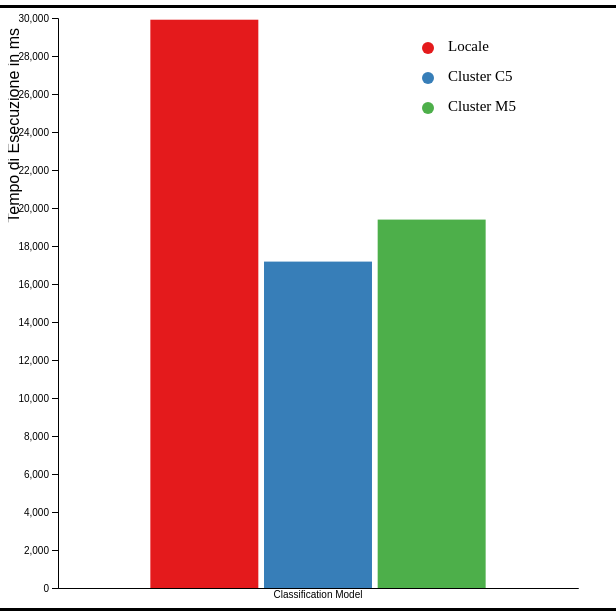
D3 v4 page, settled after 360 driven frames (6 s of simulated time); the page loaded 1 data file(s).


    
  // set the dimensions and margins of the graph
var margin = {top: 10, right: 30, bottom: 20, left: 50},
    width = 600 - margin.left - margin.right,
    height = 600 - margin.top - margin.bottom;

// append the svg object to the body of the page
var svg = d3.select("#my_dataviz")
  .append("svg")
    .attr("width", width + margin.left + margin.right)
    .attr("height", height + margin.top + margin.bottom)
    .attr("display", "block")
    .style("margin", "auto")
  .append("g")
    .attr("transform",
          "translate(" + margin.left + "," + margin.top + ")");

// Parse the Data
d3.csv("CSVs/classificationTime.csv", function(data) {

  // List of subgroups = header of the csv files = soil condition here
  var subgroups = data.columns.slice(1)

  // List of groups = species here = value of the first column called group -> I show them on the X axis
  var groups = d3.map(data, function(d){return(d.Task)}).keys()

  // Add X axis
  var x = d3.scaleBand()
      .domain(groups)
      .range([0, width])
      .padding([0.2])
  svg.append("g")
    .attr("transform", "translate(0," + height + ")")
    .call(d3.axisBottom(x).tickSize(0));

  // Add Y axis
  var y = d3.scaleLinear()
    .domain([0, 30000])
    .range([ height, 0 ]);
  svg.append("g")
    .call(d3.axisLeft(y));


    svg.append("text")
    .attr("text-anchor", "end")
    .attr("transform", "rotate(-90)")
    .attr("y", -margin.left+11)
    .attr("x", -margin.top)
    .style("font-family","Arial, Helvetica, sans-serif")
    .text("Tempo di Esecuzione in ms")
  // Another scale for subgroup position?
  var xSubgroup = d3.scaleBand()
    .domain(subgroups)
    .range([0, x.bandwidth()])
    .padding([0.05])

  // color palette = one color per subgroup
  var color = d3.scaleOrdinal()
    .domain(subgroups)
    .range(['#e41a1c','#377eb8','#4daf4a'])

  // Show the bars
  svg.append("g")
    .selectAll("g")
    // Enter in data = loop group per group
    .data(data)
    .enter()
    .append("g")
      .attr("transform", function(d) { return "translate(" + x(d.Task) + ",0)"; })
    .selectAll("rect")
    .data(function(d) { return subgroups.map(function(key) { return {key: key, value: d[key]}; }); })
    .enter().append("rect")
      .attr("x", function(d) { return xSubgroup(d.key); })
      .attr("y", function(d) { return y(d.value); })
      .attr("width", xSubgroup.bandwidth())
      .attr("height", function(d) { return height - y(d.value); })
      .attr("fill", function(d) { return color(d.key); });

})

svg.append("circle").attr("cx",370).attr("cy",30).attr("r", 6).style("fill", "#e41a1c")
svg.append("circle").attr("cx",370).attr("cy",60).attr("r", 6).style("fill", "#377eb8")
svg.append("circle").attr("cx",370).attr("cy",90).attr("r", 6).style("fill", "#4daf4a")

svg.append("text").attr("x", 390).attr("y", 30).text("Locale").style("font-size", "15px").attr("alignment-baseline","middle")
svg.append("text").attr("x", 390).attr("y", 60).text("Cluster C5").style("font-size", "15px").attr("alignment-baseline","middle")
svg.append("text").attr("x", 390).attr("y", 90).text("Cluster M5").style("font-size", "15px").attr("alignment-baseline","middle")


### data: CSVs/classificationTime.csv
Task, Local, ClusterC, ClusterM
Classification Model, 29910, 17179, 19390